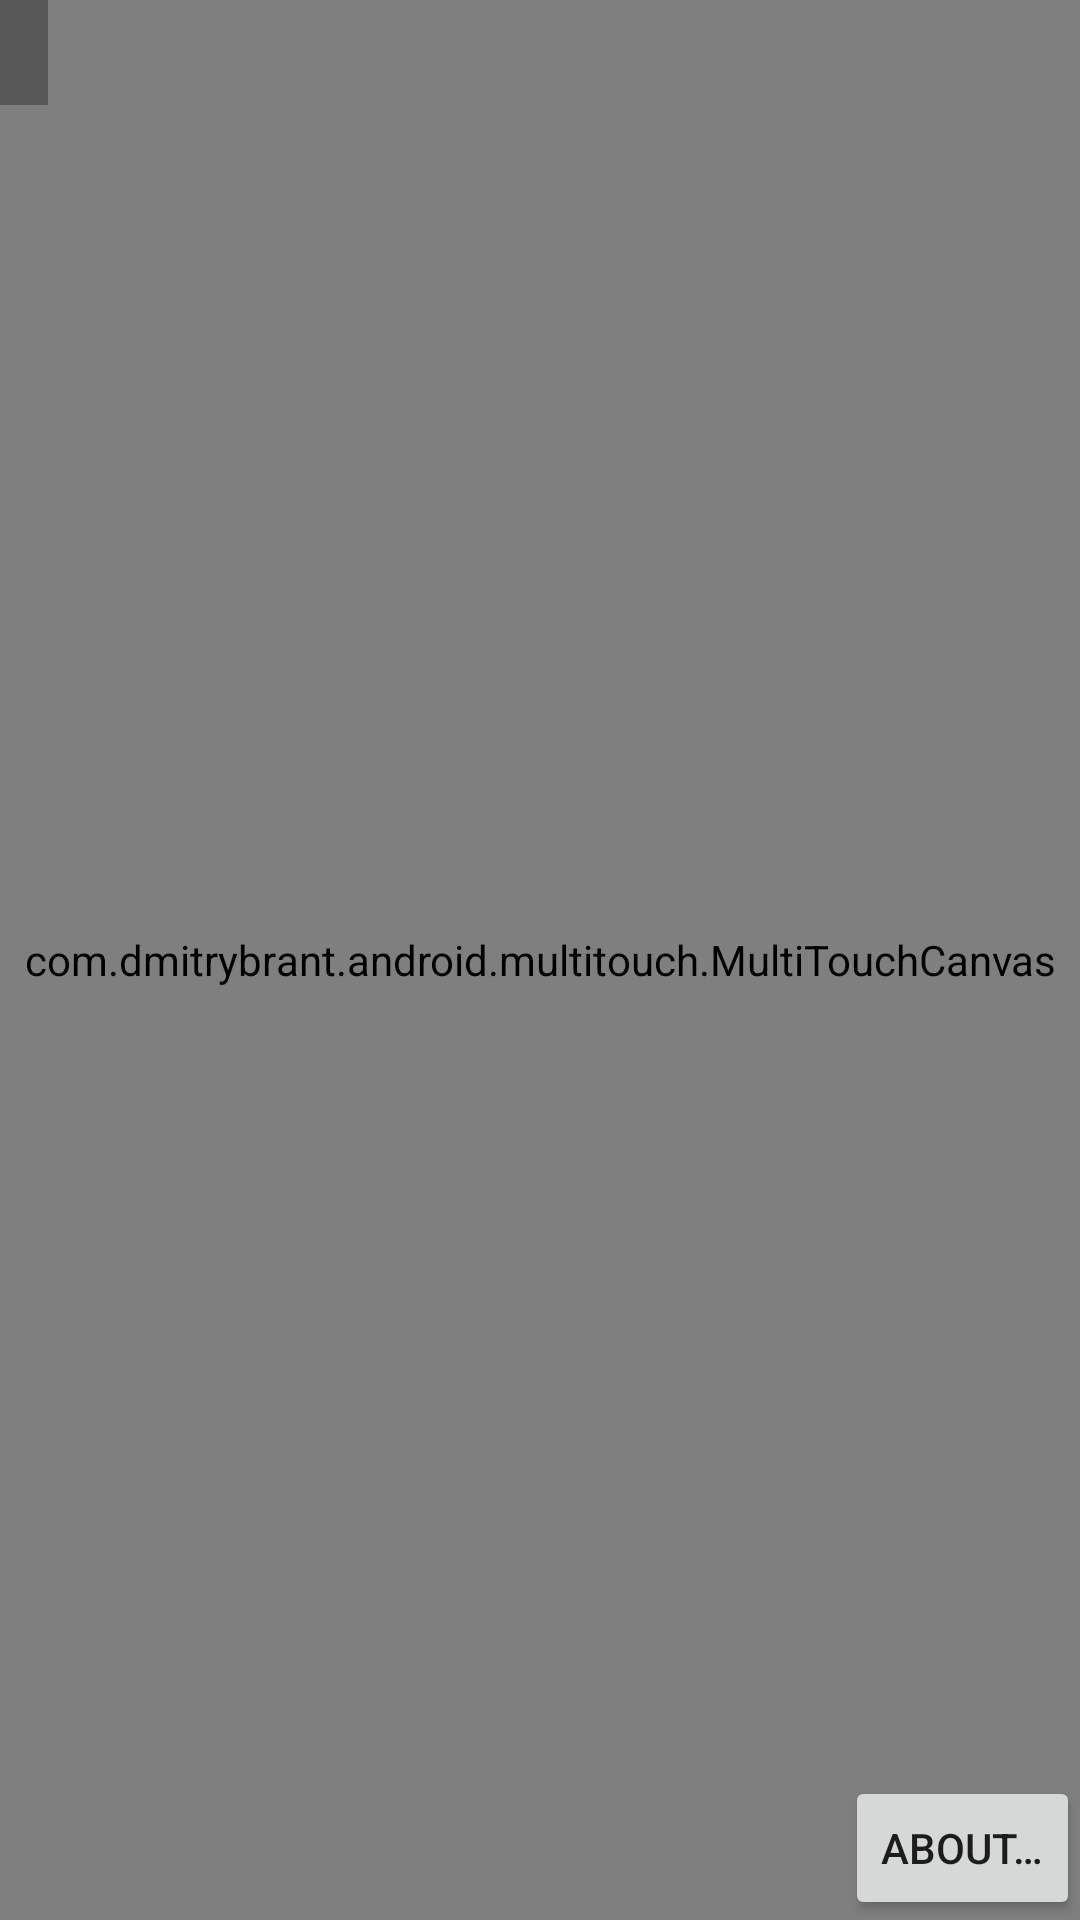

Reconstruct the res/layout file that produces this screen, plus the resources it refers to.
<!-- AndroidManifest.xml: fallback theme Theme.MaterialComponents.DayNight.NoActionBar -->
<!-- res/layout/main.xml -->
<?xml version="1.0" encoding="utf-8"?>
<FrameLayout
    xmlns:android="http://schemas.android.com/apk/res/android"
    android:layout_width="match_parent"
    android:layout_height="match_parent" >
    <com.dmitrybrant.android.multitouch.MultiTouchCanvas
        android:id="@+id/multiTouchView"
        android:layout_width="match_parent"
        android:layout_height="match_parent" />
    <TextView
        android:id="@+id/txtInfo"
        android:layout_width="wrap_content"
        android:layout_height="wrap_content"
        android:background="#50000000"
        android:padding="8dp" />
    <Button
        android:id="@+id/btnAbout"
        android:layout_width="wrap_content"
        android:layout_height="wrap_content"
        android:layout_gravity="bottom|end"
        style="?android:attr/buttonStyleSmall"
        android:text="@string/about" />
</FrameLayout>
<!-- resources referenced by this layout -->
<resources>
  <string name="about">About…</string>
</resources>
